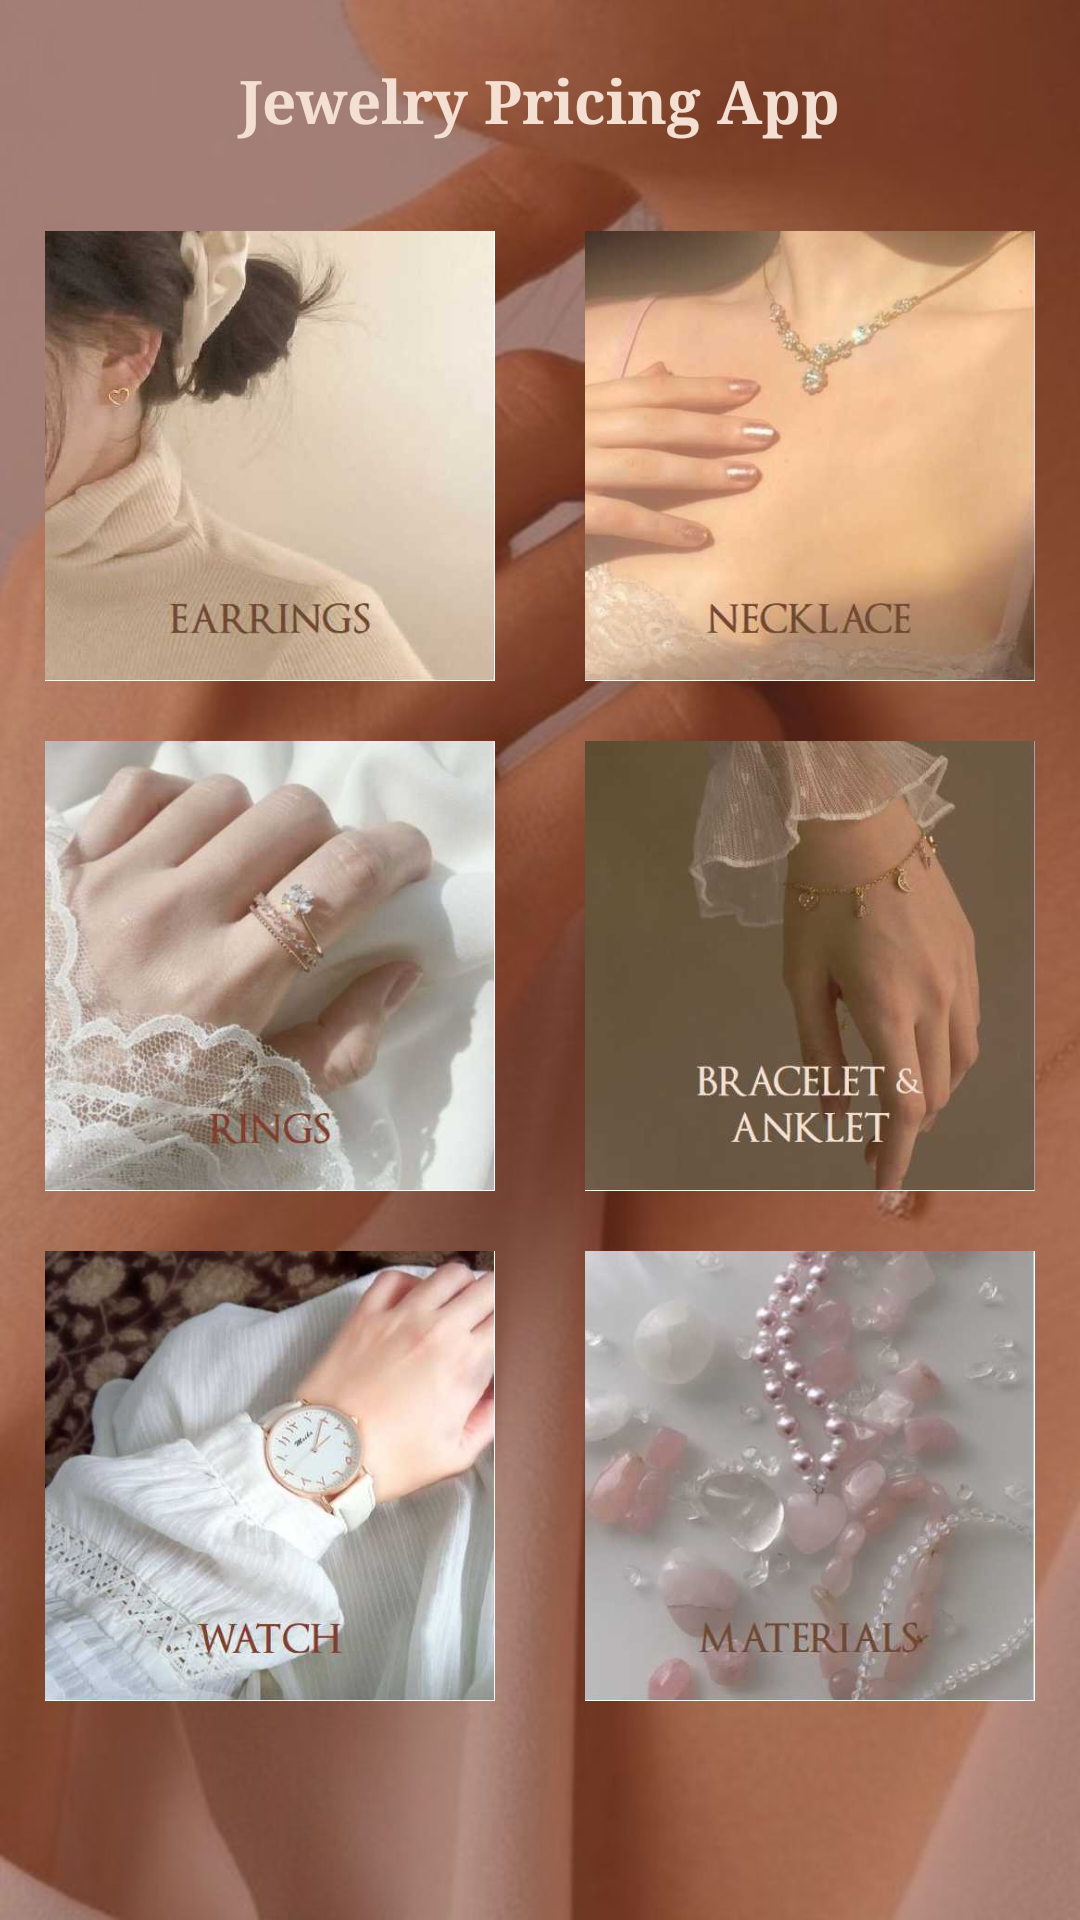

Write the Android layout XML for this screen, with the resource values it uses.
<!-- AndroidManifest.xml: application theme Theme.EgayTacolod_CLE_EndTerm -->
<!-- res/layout/activity_main.xml -->
<?xml version="1.0" encoding="utf-8"?>
<TableLayout xmlns:android="http://schemas.android.com/apk/res/android"
    xmlns:tools="http://schemas.android.com/tools"
    android:layout_width="match_parent"
    android:layout_height="match_parent"
    android:background="@drawable/menu_bg">

    <LinearLayout
        android:layout_width="match_parent"
        android:layout_height="wrap_content" >

        <TableRow
            android:id="@+id/row_header"
            android:layout_width="match_parent"
            android:layout_height="wrap_content"
            android:layout_margin="20sp"
            tools:ignore="UselessParent">

            <TextView
                android:id="@+id/textViewHeader"
                android:layout_width="match_parent"
                android:layout_height="match_parent"
                android:layout_gravity="center"
                android:fontFamily="serif"
                android:gravity="center|center_horizontal|center_vertical"
                android:text="@string/menu_header"
                android:textColor="@color/color4"
                android:textSize="20sp"
                android:textStyle="bold" />
        </TableRow>
    </LinearLayout>

    <TableRow
        android:id="@+id/row1"
        android:layout_width="fill_parent"
        android:layout_height="wrap_content"
        tools:ignore="UselessParent">

        <ImageView
            android:id="@+id/imageView1"
            android:layout_width="wrap_content"
            android:layout_height="170dp"
            android:layout_gravity="center"
            android:layout_weight="1"
            android:clickable="true"
            android:gravity="center"
            android:padding="10dp"
            android:src="@drawable/earrings" />

        <ImageView
            android:id="@+id/imageView2"
            android:layout_width="wrap_content"
            android:layout_height="170dp"
            android:layout_weight="1"
            android:clickable="true"
            android:gravity="center"
            android:padding="10dp"
            android:src="@drawable/necklace" />

    </TableRow>

    
    <TableRow
        android:id="@+id/row2"
        android:layout_width="fill_parent"
        android:layout_height="wrap_content"
        tools:ignore="UselessParent">

        <ImageView
            android:id="@+id/imageView3"
            android:layout_width="wrap_content"
            android:layout_height="170dp"
            android:layout_gravity="center"
            android:layout_weight="1"
            android:clickable="true"
            android:gravity="center"
            android:padding="10dp"
            android:src="@drawable/rings" />

        <ImageView
            android:id="@+id/imageView4"
            android:layout_width="wrap_content"
            android:layout_height="170dp"
            android:layout_weight="1"
            android:clickable="true"
            android:gravity="center"
            android:padding="10dp"
            android:src="@drawable/bracelet_anklet" />

    </TableRow>

    
    <TableRow
        android:id="@+id/row3"
        android:layout_width="fill_parent"
        android:layout_height="wrap_content"
        tools:ignore="UselessParent">

        <ImageView
            android:id="@+id/imageView5"
            android:layout_width="wrap_content"
            android:layout_height="170dp"
            android:layout_gravity="center"
            android:layout_weight="1"
            android:clickable="true"
            android:gravity="center"
            android:padding="10dp"
            android:src="@drawable/watch" />

        <ImageView
            android:id="@+id/imageView6"
            android:layout_width="wrap_content"
            android:layout_height="170dp"
            android:layout_gravity="center"
            android:layout_weight="1"
            android:clickable="true"
            android:gravity="center"
            android:padding="10dp"
            android:src="@drawable/materials" />

    </TableRow>
</TableLayout>
<!-- resources referenced by this layout -->
<resources>
  <color name="color4">#F3E0D2</color>
  <!-- drawable bracelet_anklet: jpg bitmap (drawable, 14098 bytes) -->
  <!-- drawable earrings: jpg bitmap (drawable, 14409 bytes) -->
  <!-- drawable materials: jpg bitmap (drawable, 14478 bytes) -->
  <!-- drawable menu_bg: jpg bitmap (drawable, 49541 bytes) -->
  <!-- drawable necklace: jpg bitmap (drawable, 12994 bytes) -->
  <!-- drawable rings: jpg bitmap (drawable, 19437 bytes) -->
  <!-- drawable watch: jpg bitmap (drawable, 21498 bytes) -->
  <string name="menu_header">Jewelry Pricing App</string>
  <style name="Theme.EgayTacolod_CLE_EndTerm" parent="Theme.MaterialComponents.DayNight.DarkActionBar">
          
          <item name="colorPrimary">@color/color1</item>
          <item name="colorPrimaryVariant">@color/color2</item>
          <item name="colorOnPrimary">@color/white</item>
          
          <item name="colorSecondary">@color/teal_200</item>
          <item name="colorSecondaryVariant">@color/teal_700</item>
          <item name="colorOnSecondary">@color/black</item>
          
          <item name="android:statusBarColor">?attr/colorPrimaryVariant</item>
          
      </style>
  <color name="color1">#AD8164</color>
  <color name="color2">#A6A6A6</color>
  <color name="white">#FFFFFFFF</color>
  <color name="teal_200">#FF03DAC5</color>
  <color name="teal_700">#FF018786</color>
  <color name="black">#FF000000</color>
</resources>
